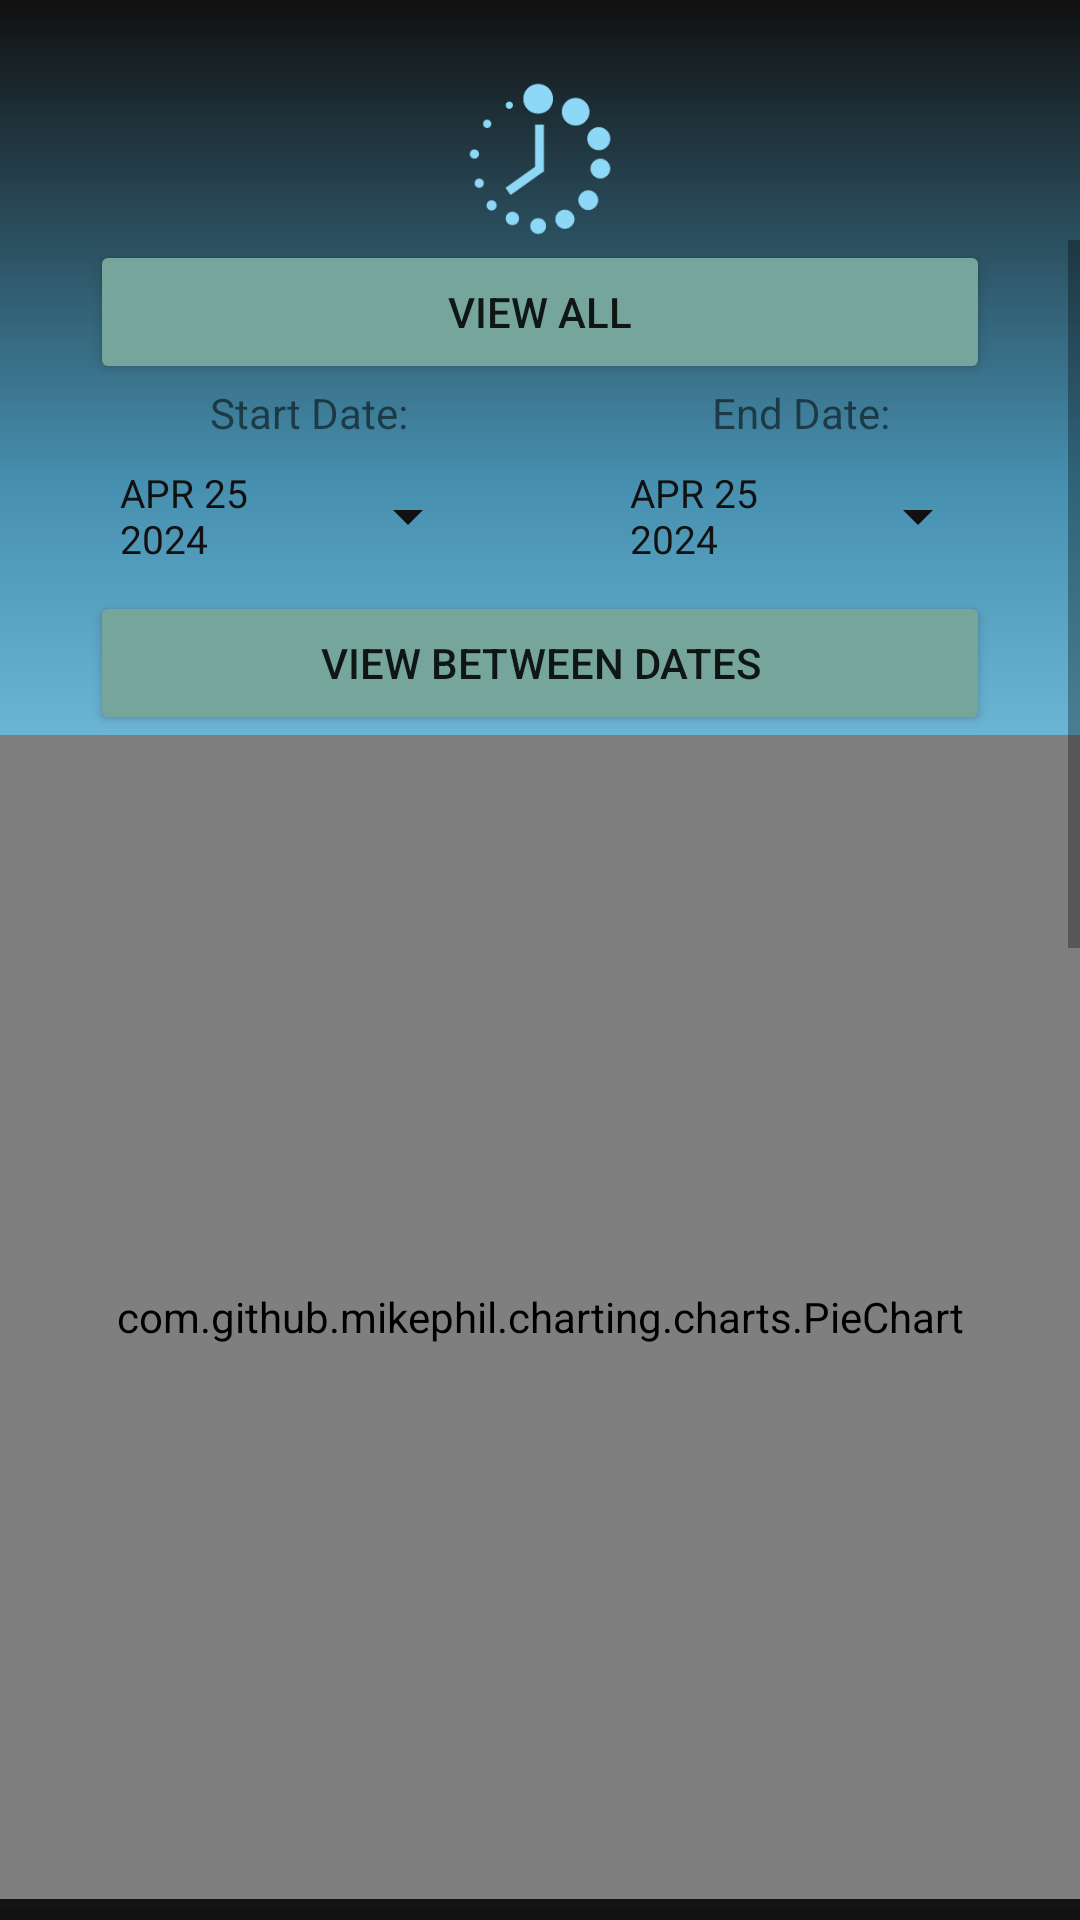

Layout XML and referenced resources for this Android screen:
<!-- AndroidManifest.xml: application theme Theme.RVMTimeSolutions -->
<!-- res/layout/fragment_dashboard.xml -->
<?xml version="1.0" encoding="utf-8"?>
<FrameLayout xmlns:android="http://schemas.android.com/apk/res/android"
    xmlns:app="http://schemas.android.com/apk/res-auto"
    xmlns:tools="http://schemas.android.com/tools"
    android:background="@drawable/background"
    android:layout_width="match_parent"
    android:layout_height="match_parent"
    tools:context=".DashboardFragment">

    <ImageView
        android:id="@+id/imageView"
        android:layout_width="58dp"
        android:layout_height="56dp"
        android:layout_marginTop="25dp"
        android:layout_gravity="top|center_horizontal"
        android:src="@drawable/rvm_logo" />

    <ScrollView
        android:layout_width="match_parent"
        android:layout_height="556dp"
        android:layout_marginTop="80dp">

        <LinearLayout
            android:layout_width="match_parent"
            android:layout_height="wrap_content"
            android:orientation="vertical">

            <Button
                android:id="@+id/btnViewAll"
                android:layout_width="300dp"
                android:layout_height="wrap_content"
                android:layout_gravity="center_horizontal"
                android:backgroundTint="#76A69B"
                android:text="View All" />

            <LinearLayout
                android:layout_width="match_parent"
                android:layout_height="match_parent"
                android:orientation="horizontal">

                <TextView
                    android:id="@+id/textView3"
                    android:layout_width="94dp"
                    android:layout_height="wrap_content"
                    android:layout_marginLeft="70dp"
                    android:layout_weight="1"
                    android:text="Start Date:" />

                <TextView
                    android:id="@+id/textView4"
                    android:layout_width="wrap_content"
                    android:layout_height="wrap_content"
                    android:layout_marginLeft="10dp"
                    android:layout_weight="1"
                    android:text="End Date:" />

            </LinearLayout>

            <LinearLayout
                android:layout_width="match_parent"
                android:layout_height="match_parent"
                android:orientation="horizontal">


                <Button
                    android:id="@+id/btnStartDatePicker"
                    style="?android:spinnerStyle"
                    android:layout_width="120dp"
                    android:layout_height="50dp"
                    android:layout_gravity="center|center_horizontal"
                    android:layout_marginLeft="40dp"
                    android:backgroundTint="@color/black"
                    android:onClick="openStartDatePicker"
                    android:text="APR 25 2024"
                    android:textColor="@color/black"
                    android:textSize="13sp" />


                <Button
                    android:id="@+id/btnEndDatePicker"
                    style="?android:spinnerStyle"
                    android:layout_width="120dp"
                    android:layout_height="50dp"
                    android:layout_gravity="center|center_horizontal"
                    android:layout_marginLeft="50dp"
                    android:backgroundTint="@color/black"
                    android:onClick="openEndDatePicker"
                    android:text="APR 25 2024"
                    android:textColor="@color/black"
                    android:textSize="13sp" />

            </LinearLayout>

            <Button
                android:id="@+id/btnViewPeriod"
                android:layout_width="300dp"
                android:layout_height="match_parent"
                android:layout_gravity="center"
                android:backgroundTint="#76A69B"
                android:drawableTint="#933333"
                android:text="View between dates" />

            <com.github.mikephil.charting.charts.PieChart
                android:id="@+id/pie_chart"
                android:layout_width="match_parent"
                android:layout_height="388dp">

            </com.github.mikephil.charting.charts.PieChart>

            <TextView
                android:id="@+id/textView8"
                android:layout_width="wrap_content"
                android:layout_height="92dp" />

            <Button
                android:id="@+id/btnViewCurrentWeek"
                android:layout_width="300dp"
                android:layout_height="wrap_content"
                android:layout_gravity="center_horizontal"
                android:backgroundTint="#76A69B"
                android:text="View Current Week" />

            <LinearLayout
                android:layout_width="match_parent"
                android:layout_height="wrap_content"
                android:orientation="horizontal">

                <TextView
                    android:id="@+id/textView10"
                    android:layout_width="94dp"
                    android:layout_height="wrap_content"
                    android:layout_marginLeft="40dp"
                    android:layout_weight="1"
                    android:text="Start Date:" />

                <TextView
                    android:id="@+id/textView11"
                    android:layout_width="wrap_content"
                    android:layout_height="wrap_content"
                    android:layout_marginLeft="10dp"
                    android:layout_weight="1"
                    android:text="End Date:" />

            </LinearLayout>
            <LinearLayout
                android:layout_width="match_parent"
                android:layout_height="match_parent"
                android:orientation="horizontal">

                <Button
                    android:id="@+id/btnBarGraphStart"
                    style="?android:spinnerStyle"
                    android:layout_width="120dp"
                    android:layout_height="50dp"
                    android:layout_gravity="center|center_horizontal"
                    android:layout_marginLeft="40dp"
                    android:backgroundTint="@color/black"
                    android:onClick="openBarStartDatePicker"
                    android:text="APR 25 2024"
                    android:textColor="@color/black"
                    android:textSize="13sp" />

                <Button
                    android:id="@+id/btnBarGraphEnd"
                    style="?android:spinnerStyle"
                    android:layout_width="120dp"
                    android:layout_height="50dp"
                    android:layout_gravity="center|center_horizontal"
                    android:layout_marginLeft="50dp"
                    android:backgroundTint="@color/black"
                    android:onClick="openBarEndDatePicker"
                    android:text="APR 25 2024"
                    android:textColor="@color/black"
                    android:textSize="13sp" />
            </LinearLayout>

            <Button
                android:id="@+id/btnBarView"
                android:layout_width="300dp"
                android:layout_height="match_parent"
                android:layout_gravity="center"
                android:backgroundTint="#76A69B"
                android:drawableTint="#933333"
                android:text="View between dates" />

            <com.github.mikephil.charting.charts.BarChart
                android:id="@+id/bar_chart"
                android:layout_width="match_parent"
                android:layout_height="388dp">

            </com.github.mikephil.charting.charts.BarChart>

            <TextView
                android:id="@+id/textView"
                android:layout_width="match_parent"
                android:layout_height="72dp" />

            <TextView
                android:id="@+id/textView13"
                android:layout_width="match_parent"
                android:layout_height="wrap_content"
                android:layout_gravity="center_horizontal"
                android:text="How well are you doing with staying between your min and max goals in the past month?"
                android:textAlignment="center"
                android:textSize="16sp"
                android:textStyle="bold" />

            <androidx.recyclerview.widget.RecyclerView
                android:id="@+id/progressBarRecycler"
                android:layout_width="match_parent"
                android:layout_height="wrap_content">

            </androidx.recyclerview.widget.RecyclerView>
        </LinearLayout>
    </ScrollView>

</FrameLayout>
<!-- resources referenced by this layout -->
<resources>
  <color name="black">#111111</color>
  <!-- drawable background: png bitmap (drawable, 11312 bytes) -->
  <!-- drawable rvm_logo: png bitmap (drawable, 5350 bytes) -->
  <style name="Theme.RVMTimeSolutions" parent="Base.Theme.RVMTimeSolutions" />
  <style name="Base.Theme.RVMTimeSolutions" parent="Theme.MaterialComponents.DayNight.NoActionBar">
          
  
      </style>
</resources>
